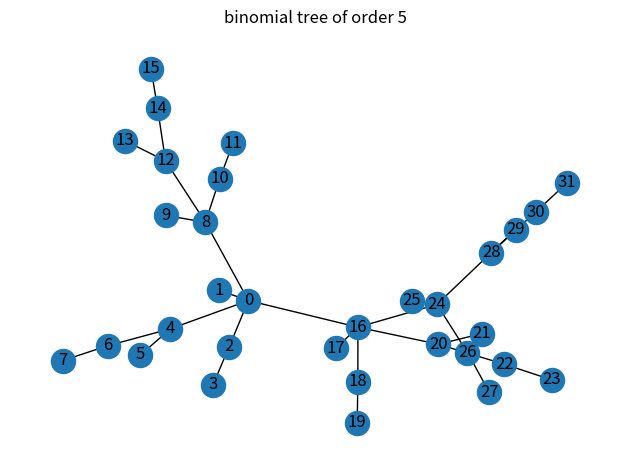
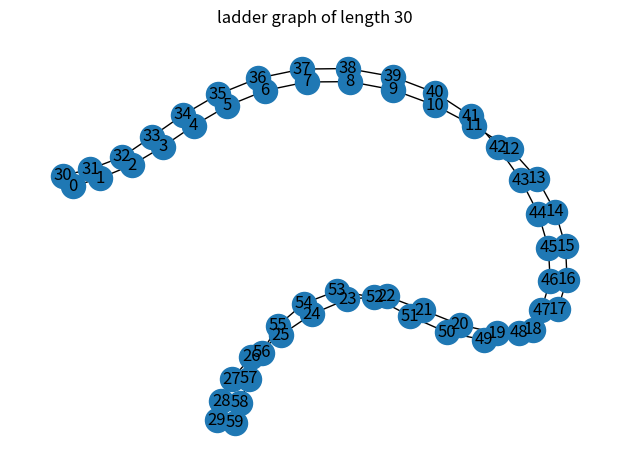

Source code (Python) for these figures, in order:
import matplotlib.pyplot as plt
import networkx as nx

n = 5
graph_name = "binomial_tree"
graph = nx.generators.classic.binomial_tree(n)
nx.draw_networkx(graph)
plt.title(f"binomial tree of order {n}")
plt.tight_layout()
plt.axis("off")
plt.savefig(graph_name + ".pdf")
plt.close()

n = 30
graph_name = "ladder_graph"
graph = nx.generators.classic.ladder_graph(n)
nx.draw_networkx(graph)
plt.title(f"ladder graph of length {n}")
plt.tight_layout()
plt.axis("off")
plt.savefig(graph_name + ".pdf")
plt.close()
